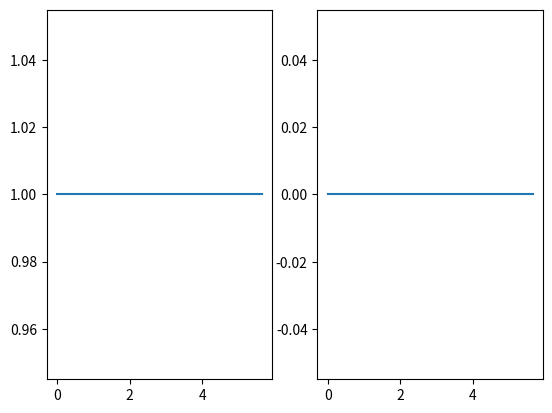

Python code for this plot:
import numpy as np
import matplotlib.pyplot as plt


def frf(a, b, omega):
    """
    周波数応答を計算
    Args:
        a(ndarray):係数
        b(ndarray):係数
        omega(double):正規化角周波数
    Return:
        H(double):周波数応答
    """

    a_sum = np.sum(a[1:] * np.exp(-1j * omega * np.arange(1, len(a))))
    b_sum = np.sum(b * np.exp(-1j * omega * np.arange(len(b))))

    H = b_sum / (1 + a_sum)

    return H


if __name__ == "__main__":
    length = 10
    a = np.zeros(length)
    a[0] = 1
    b = np.zeros(length)
    b[0] = 1

    fs = 16000
    f = np.arange(length) / length * fs
    omega = 2 * np.pi * f / fs
    H = np.zeros(len(omega), dtype=complex)

    for i in range(len(omega)):
        H[i] = frf(a, b, omega[i])

    plt.figure()
    plt.subplot(1, 2, 1)
    plt.plot(omega, np.abs(H))

    plt.subplot(1, 2, 2)
    plt.plot(omega, np.angle(H))
    plt.show()
